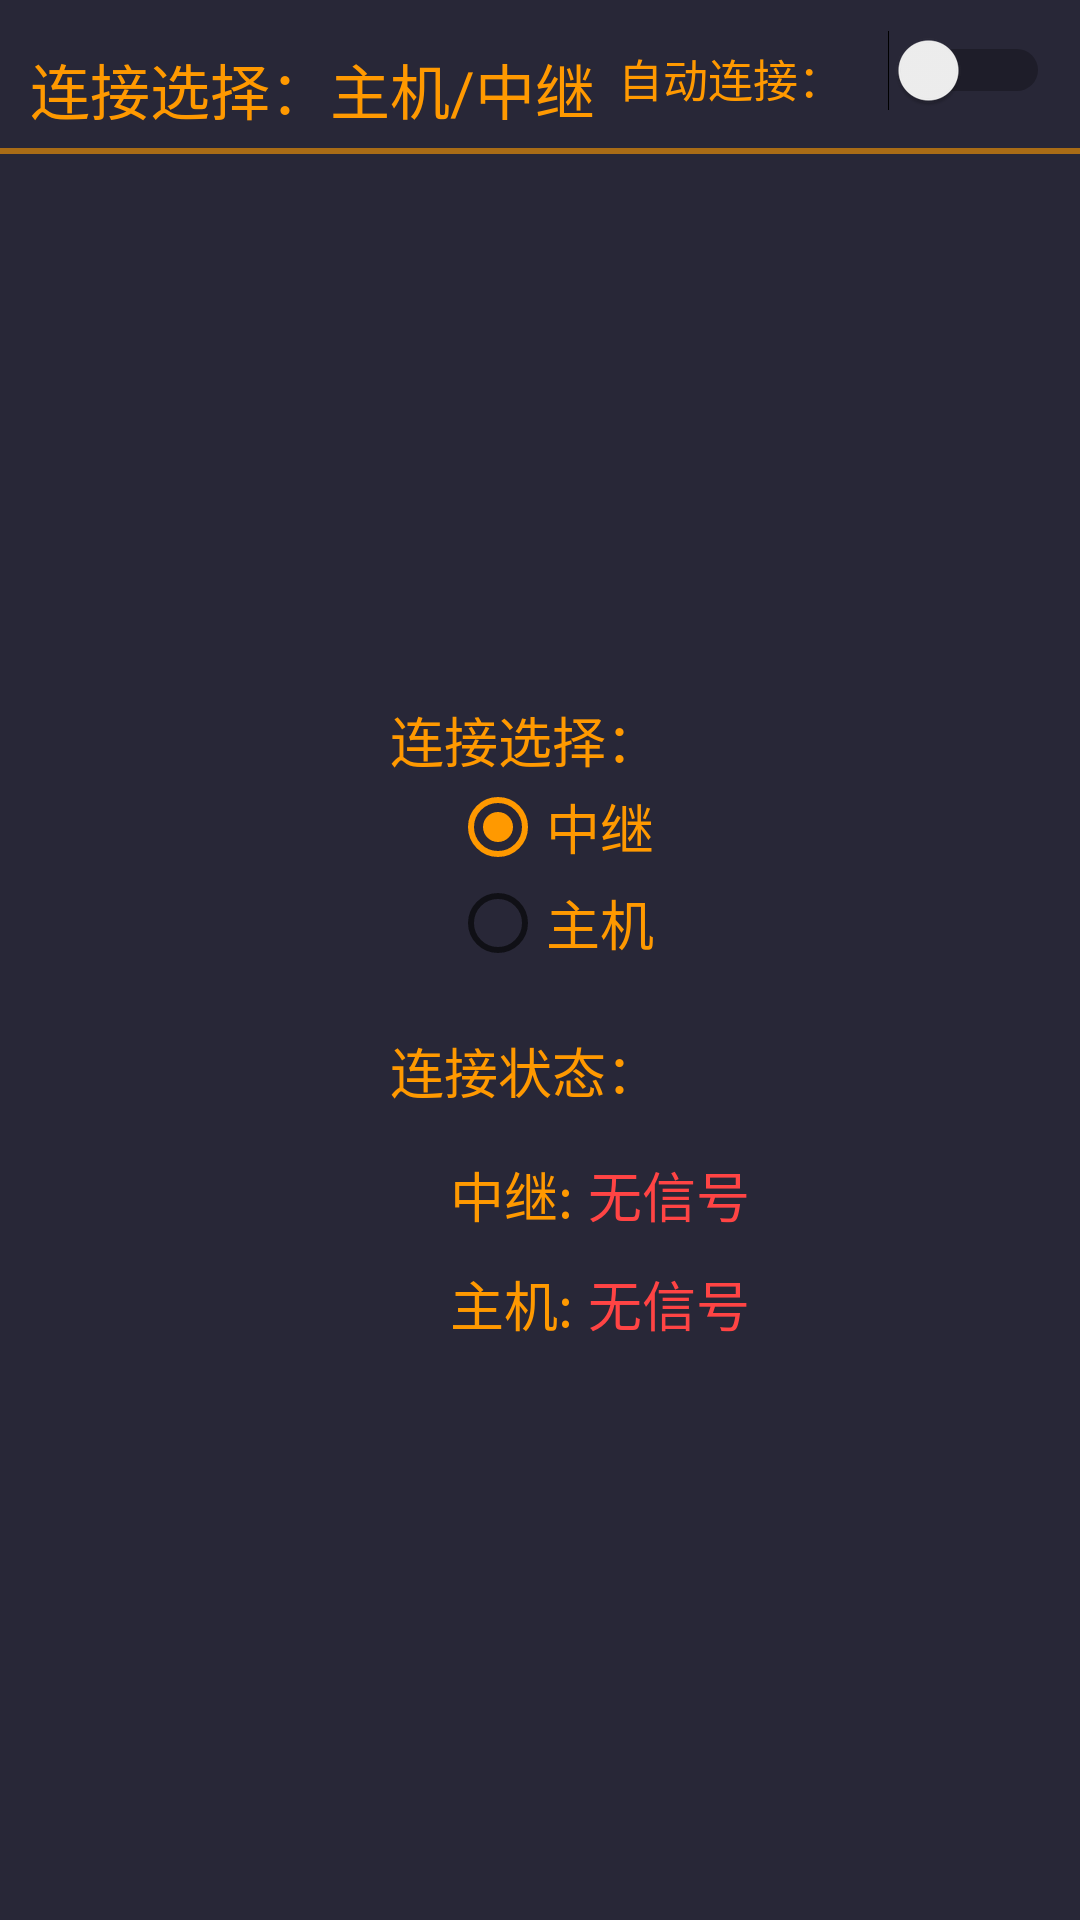

This screen was rendered from an Android layout file. Write that file and the resources it references.
<!-- AndroidManifest.xml: application theme AppTheme -->
<!-- res/layout/activity_wifi.xml -->
<?xml version="1.0" encoding="utf-8"?>
<LinearLayout xmlns:android="http://schemas.android.com/apk/res/android"
    android:layout_width="match_parent"
    android:layout_height="match_parent"
    android:background="@color/background"
    android:orientation="vertical"
    android:paddingBottom="10dp"
    android:paddingTop="10dp">

    <RelativeLayout
        android:layout_width="wrap_content"
        android:layout_height="wrap_content"
        android:orientation="horizontal">

        <TextView
            android:layout_alignParentLeft="true"
            android:id="@+id/title"
            style="@style/textSet"
            android:layout_width="wrap_content"
            android:layout_height="wrap_content"
            android:layout_marginLeft="10dp"
            android:layout_marginTop="5dp"
            android:gravity="center"
            android:text="连接选择：主机/中继" />

            <TextView
                android:id="@+id/textWifiAuto"
                android:layout_toLeftOf="@+id/switch_dialog_wifiLinkAuto"
                style="@style/small_textSet"
                android:layout_width="wrap_content"
                android:layout_height="wrap_content"
                android:padding="5dp"
                android:text="自动连接：" />

            <Switch
                android:id="@+id/switch_dialog_wifiLinkAuto"
                android:layout_alignParentRight="true"
                android:layout_width="wrap_content"
                android:layout_height="wrap_content"
                android:paddingLeft="10dp"
                android:paddingRight="10dp" />


    </RelativeLayout>

    <View
        android:id="@+id/fengexianl"
        android:layout_width="match_parent"
        android:layout_height="2dp"
        android:layout_below="@+id/title"
        android:layout_marginTop="5dp"
        android:background="@color/colorview" />


    <LinearLayout
        android:layout_width="match_parent"
        android:layout_height="match_parent"
        android:gravity="center"
        android:orientation="vertical">



        <LinearLayout
            android:layout_width="wrap_content"
            android:layout_height="wrap_content"
            android:minWidth="200dp"
            android:layout_marginLeft="50dp"
            android:orientation="vertical">

            <TextView
                android:id="@+id/tv_autoWifiTitle"
                style="@style/mainWifiLink"
                android:layout_width="wrap_content"
                android:layout_height="wrap_content"
                android:text="连接选择：" />


            <RadioGroup
                android:id="@+id/wifiConnectGroupChoose"
                android:layout_width="wrap_content"
                android:layout_height="wrap_content"
                android:layout_marginLeft="20dp"
                android:checkedButton="@+id/repeater"
                android:orientation="vertical">

                <RadioButton
                    android:id="@+id/repeater"
                    style="@style/mainWifiLink"
                    android:layout_width="wrap_content"
                    android:layout_height="wrap_content"
                    android:text="中继" />

                <RadioButton
                    android:id="@+id/mainFrame"
                    style="@style/mainWifiLink"
                    android:layout_width="wrap_content"
                    android:layout_height="wrap_content"
                    android:text="主机" />
            </RadioGroup>

            <TextView
                style="@style/mainWifiLink"
                android:layout_width="wrap_content"
                android:layout_height="wrap_content"
                android:layout_marginTop="20dp"
                android:text="连接状态：" />

            <LinearLayout
                android:layout_width="wrap_content"
                android:layout_height="wrap_content"
                android:layout_marginLeft="20dp"
                android:layout_marginTop="15dp"
                android:orientation="horizontal">

                <TextView
                    style="@style/mainWifiLink"
                    android:layout_width="wrap_content"
                    android:layout_height="wrap_content"
                    android:text="@string/repeater" />

                <TextView
                    android:id="@+id/repeaterState"
                    style="@style/mainWifiLink"
                    android:layout_width="wrap_content"
                    android:layout_height="wrap_content"
                    android:layout_marginLeft="5dp"
                    android:text="无信号"
                    android:textColor="@color/red" />

            </LinearLayout>

            <LinearLayout
                android:layout_width="wrap_content"
                android:layout_height="wrap_content"
                android:layout_marginLeft="20dp"
                android:layout_marginTop="10dp"
                android:orientation="horizontal">

                <TextView
                    style="@style/mainWifiLink"
                    android:layout_width="wrap_content"
                    android:layout_height="wrap_content"
                    android:text="@string/mainFrame" />

                <TextView
                    android:id="@+id/mainFrameState"
                    style="@style/mainWifiLink"
                    android:layout_width="wrap_content"
                    android:layout_height="wrap_content"
                    android:layout_marginLeft="5dp"
                    android:text="无信号"
                    android:textColor="@color/red" />

            </LinearLayout>

        </LinearLayout>
    </LinearLayout>
</LinearLayout>
<!-- resources referenced by this layout -->
<resources>
  <color name="background">#282737</color>
  <color name="colorview">#99ff9900</color>
  <color name="red">@android:color/holo_red_light</color>
  <string name="mainFrame">主机:</string>
  <string name="repeater">中继:</string>
  <style name="mainWifiLink" parent="textSet">
          <item name="android:textSize">@dimen/preview_wifiLinkTextSize</item>
      </style>
  <style name="small_textSet">
          <item name="android:textSize">@dimen/small_preview_textsize</item>
          <item name="android:textColor">@color/colorText</item>
      </style>
  <style name="textSet">
          <item name="android:textSize">@dimen/preview_textsize</item>
          <item name="android:textColor">@color/colorText</item>
      </style>
  <style name="AppTheme" parent="Theme.AppCompat.Light.NoActionBar">
          
          <item name="colorPrimary">@color/colorText</item>
          <item name="colorPrimaryDark">@color/colorText</item>
          <item name="colorAccent">@color/colorText</item>
  
          
          <item name="android:windowFullscreen">true</item>
      </style>
  <dimen name="preview_wifiLinkTextSize">18sp</dimen>
  <dimen name="small_preview_textsize">15sp</dimen>
  <color name="colorText">#ff9900</color>
  <dimen name="preview_textsize">20sp</dimen>
</resources>
